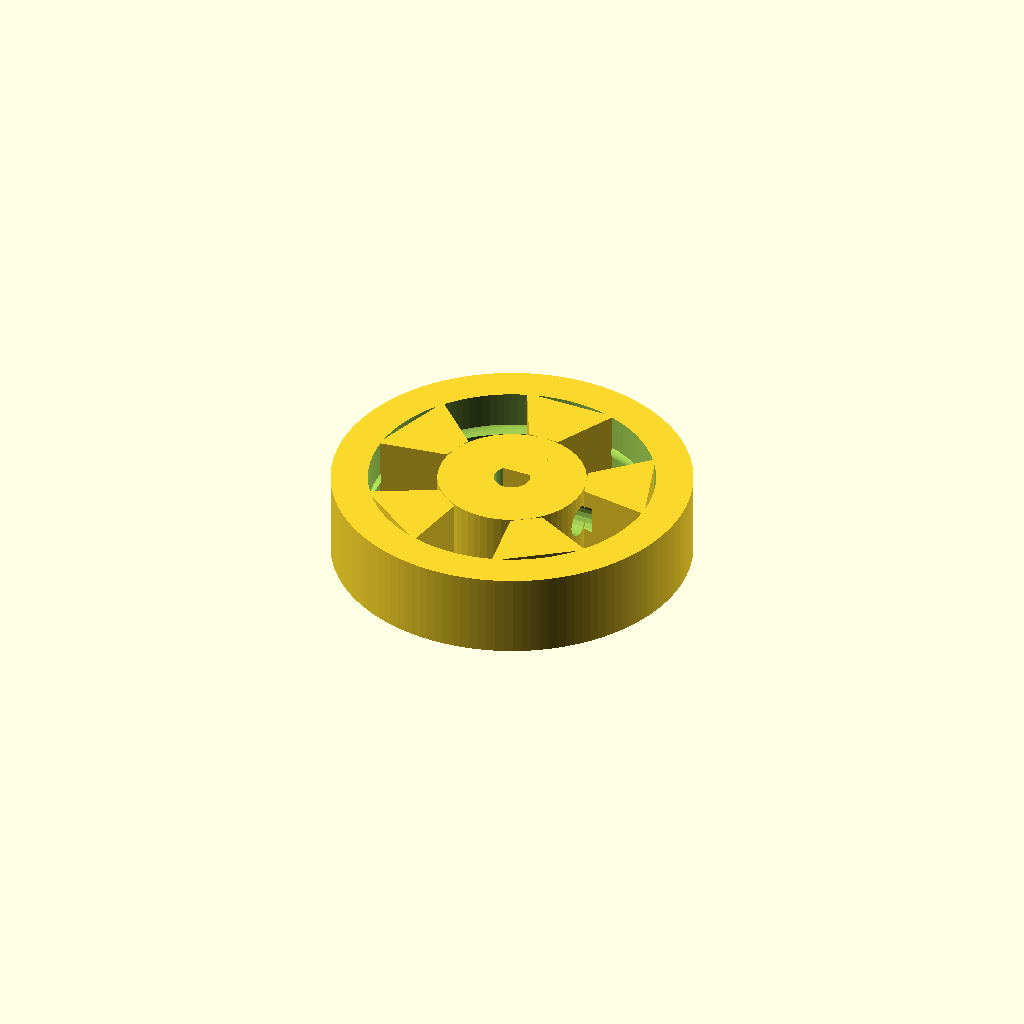
Cell 1: rendered with the file's own defaults.
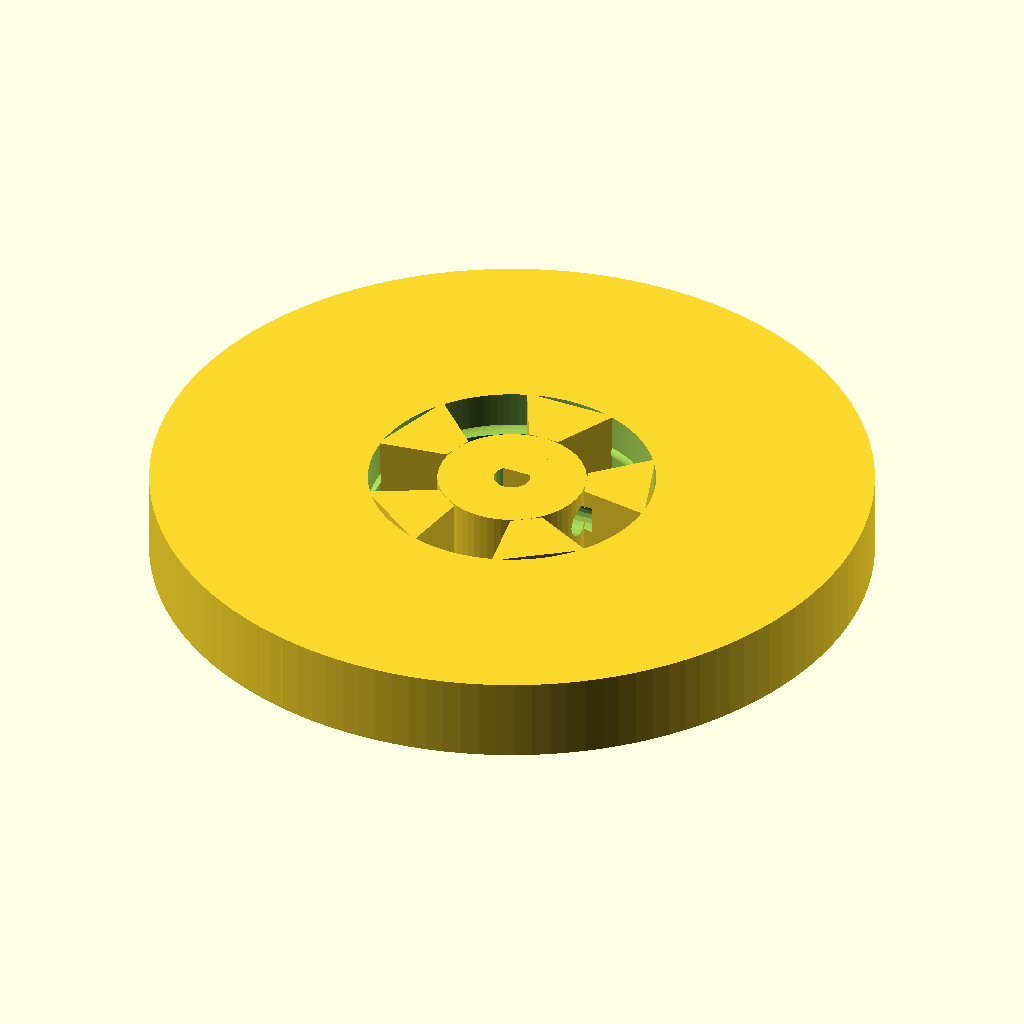
Cell 2: WHEEL_OD = 68 (everything else at default).
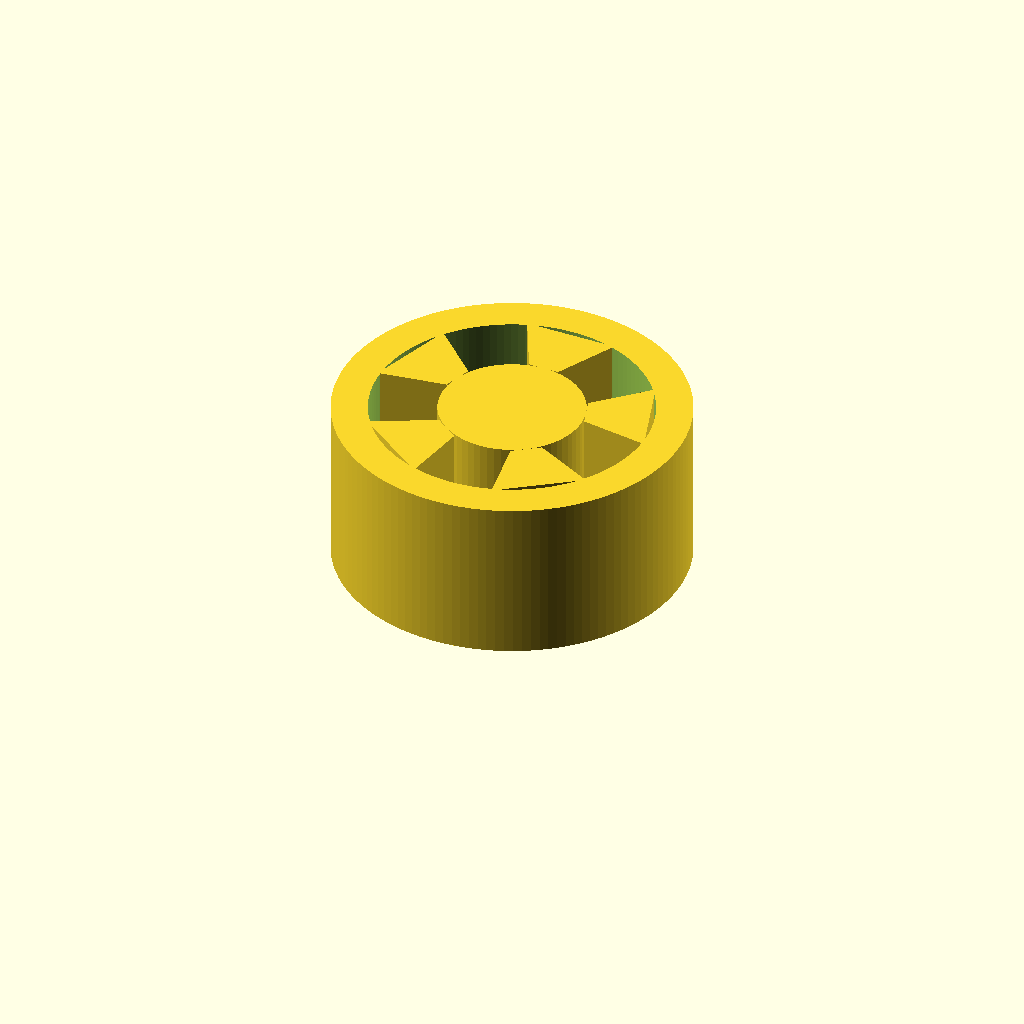
Cell 3: WHEEL_WIDTH = 16 (everything else at default).
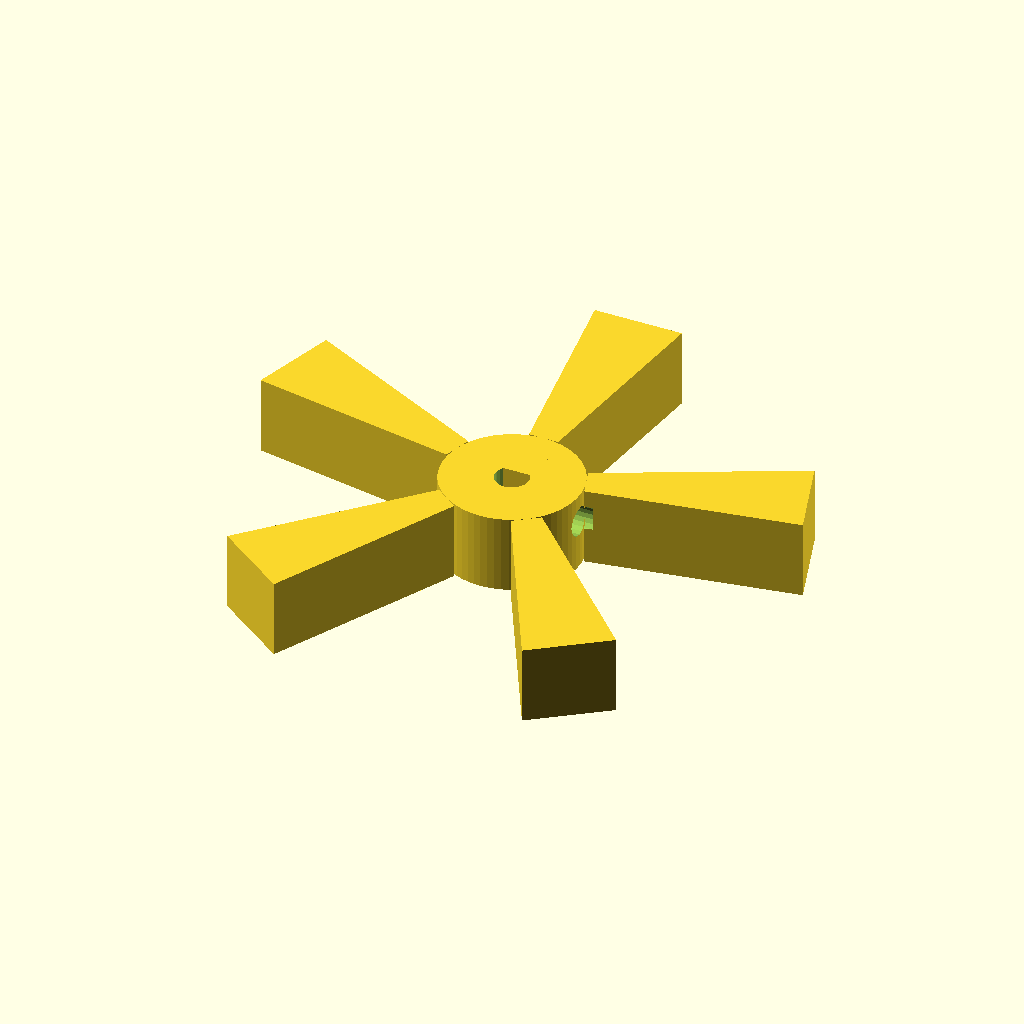
Cell 4: the same model with ORING_GROOVE_D = 60.
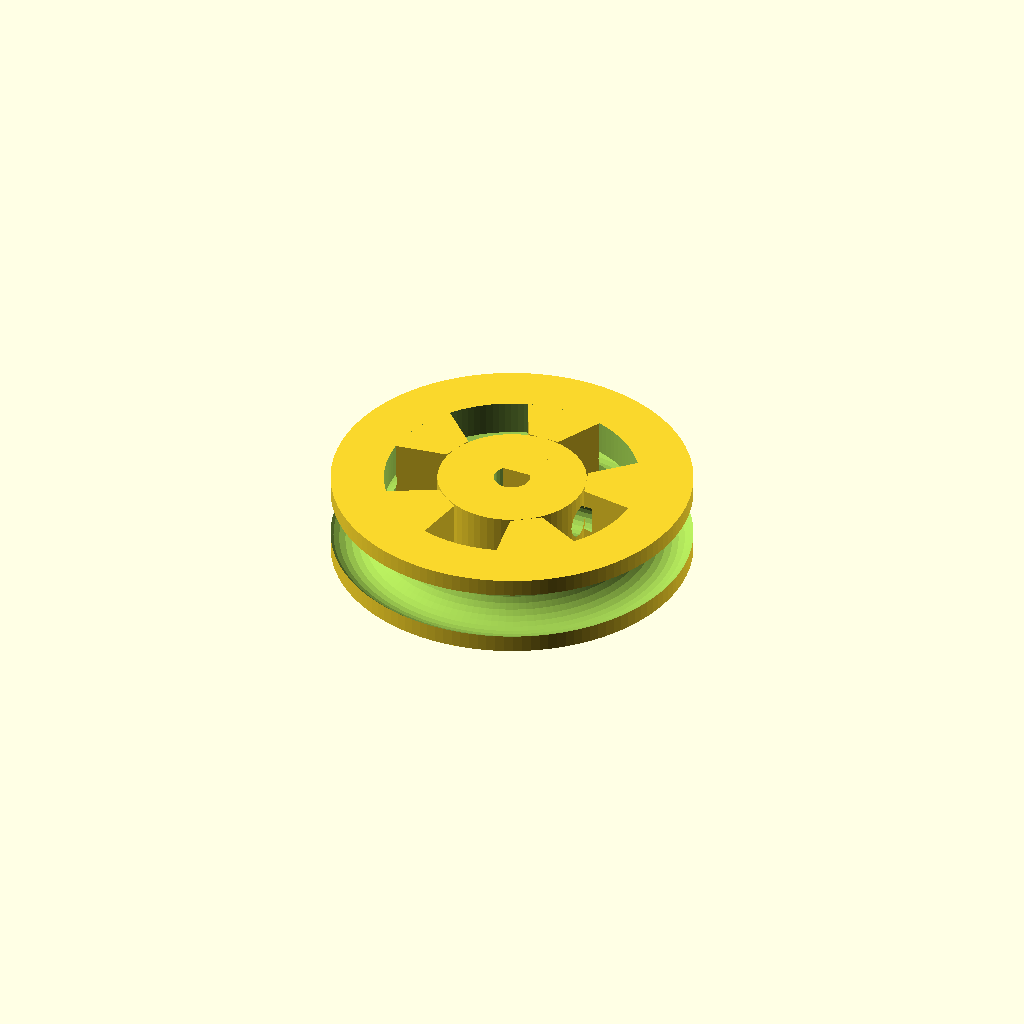
Cell 5 — ORING_GROOVE_D_ORING set to 6, the other parameters unchanged.
All cells are drawn from one camera (rotation 55°, 0°, 25°, orthographic, colour scheme Cornfield), so only the parameter changes between them.
Source of the model, hardware/chassis/wheel_hub.scad:
// wheel_hub.scad — Hub de roda para O-ring silicone 34mm OD
// Fatiamento: PETG, 0.15mm camada, 60% infill, 4 perímetros, sem suporte
// Eixo N20: 3mm × D achatado — usar flat do motor para anti-giro
// Rafael Costa — LFR ESP32

// ═══ PARÂMETROS ══════════════════════════════════════════════════════════════
// Roda
WHEEL_OD      = 34;    // mm — diâmetro externo (O-ring silicone)
WHEEL_WIDTH   = 8;     // mm — largura total do hub
ORING_GROOVE_D = 30;   // mm — diâmetro do fundo do canal do O-ring
ORING_GROOVE_W = 3.5;  // mm — largura do canal (O-ring 3mm seção)
ORING_GROOVE_D_ORING = 3; // mm — seção do O-ring

// Eixo N20 (3mm, achatado em D)
AXLE_D        = 3.0;   // mm — diâmetro total
AXLE_FLAT     = 2.5;   // mm — distância flat→ centro (corte D)
AXLE_DEPTH    = 10;    // mm — profundidade do furo de encaixe

// Hub
HUB_D         = 14;    // mm — diâmetro do cubo central
HUB_SPOKE_W   = 3;     // mm — largura dos raios
SPOKE_COUNT   = 5;     // raios

// Fixação extra
GRUB_D        = 3.0;   // mm — furo para parafuso M3 grub (anti-rotação)
GRUB_DEPTH    = 8;     // mm

TOL = 0.2;

// ═══ MÓDULOS ═════════════════════════════════════════════════════════════════

module dShaft(d, flat, depth) {
    // Furo em D para eixo N20
    difference() {
        cylinder(d=d + TOL*2, h=depth + 1, $fn=32);
        // Remove excesso para criar flat
        translate([-d, flat - d/2, -1])
            cube([d*2, d, depth + 3]);
    }
}

module oringGroove() {
    // Canal toroidal para O-ring silicone
    rotate_extrude($fn=128)
        translate([ORING_GROOVE_D/2, WHEEL_WIDTH/2, 0])
            circle(d=ORING_GROOVE_D_ORING + TOL, $fn=32);
}

module spoke() {
    // Raio trapezoidal (mais largo na borda)
    linear_extrude(height=WHEEL_WIDTH)
        polygon([
            [-HUB_SPOKE_W/2, HUB_D/2],
            [ HUB_SPOKE_W/2, HUB_D/2],
            [ HUB_SPOKE_W*1.5, ORING_GROOVE_D/2 - 2],
            [-HUB_SPOKE_W*1.5, ORING_GROOVE_D/2 - 2]
        ]);
}

// ═══ ASSEMBLY ════════════════════════════════════════════════════════════════

module wheelHub() {
    difference() {
        union() {
            // Aro externo
            difference() {
                cylinder(d=WHEEL_OD, h=WHEEL_WIDTH, $fn=128);
                translate([0, 0, -1])
                    cylinder(d=ORING_GROOVE_D - ORING_GROOVE_D_ORING, h=WHEEL_WIDTH+2, $fn=128);
            }

            // Cubo central
            cylinder(d=HUB_D, h=WHEEL_WIDTH, $fn=64);

            // Raios
            for (i = [0 : SPOKE_COUNT - 1])
                rotate([0, 0, i * 360 / SPOKE_COUNT])
                    spoke();
        }

        // Canal O-ring
        oringGroove();

        // Furo do eixo em D (passante, centro)
        translate([0, 0, -1])
            dShaft(AXLE_D, AXLE_FLAT, AXLE_DEPTH + 1);

        // Furo grub screw M3 (perpendicular ao eixo, no cubo)
        translate([HUB_D/2 + 1, 0, AXLE_DEPTH/2])
            rotate([0, -90, 0])
                cylinder(d=GRUB_D, h=GRUB_DEPTH, $fn=20);
    }
}

// ═══ RENDER ══════════════════════════════════════════════════════════════════
// Para exportar STL: openscad -o wheel_hub.stl wheel_hub.scad
// Imprimir 2× (roda L + roda R — simétricas)
wheelHub();
Parameter table extracted from the source (name, type, default, range or options):
WHEEL_OD: number, default 34
WHEEL_WIDTH: number, default 8
ORING_GROOVE_D: number, default 30
ORING_GROOVE_W: number, default 3.5
ORING_GROOVE_D_ORING: number, default 3
AXLE_D: number, default 3
AXLE_FLAT: number, default 2.5
AXLE_DEPTH: number, default 10
HUB_D: number, default 14
HUB_SPOKE_W: number, default 3
SPOKE_COUNT: number, default 5
GRUB_D: number, default 3
GRUB_DEPTH: number, default 8
TOL: number, default 0.2
